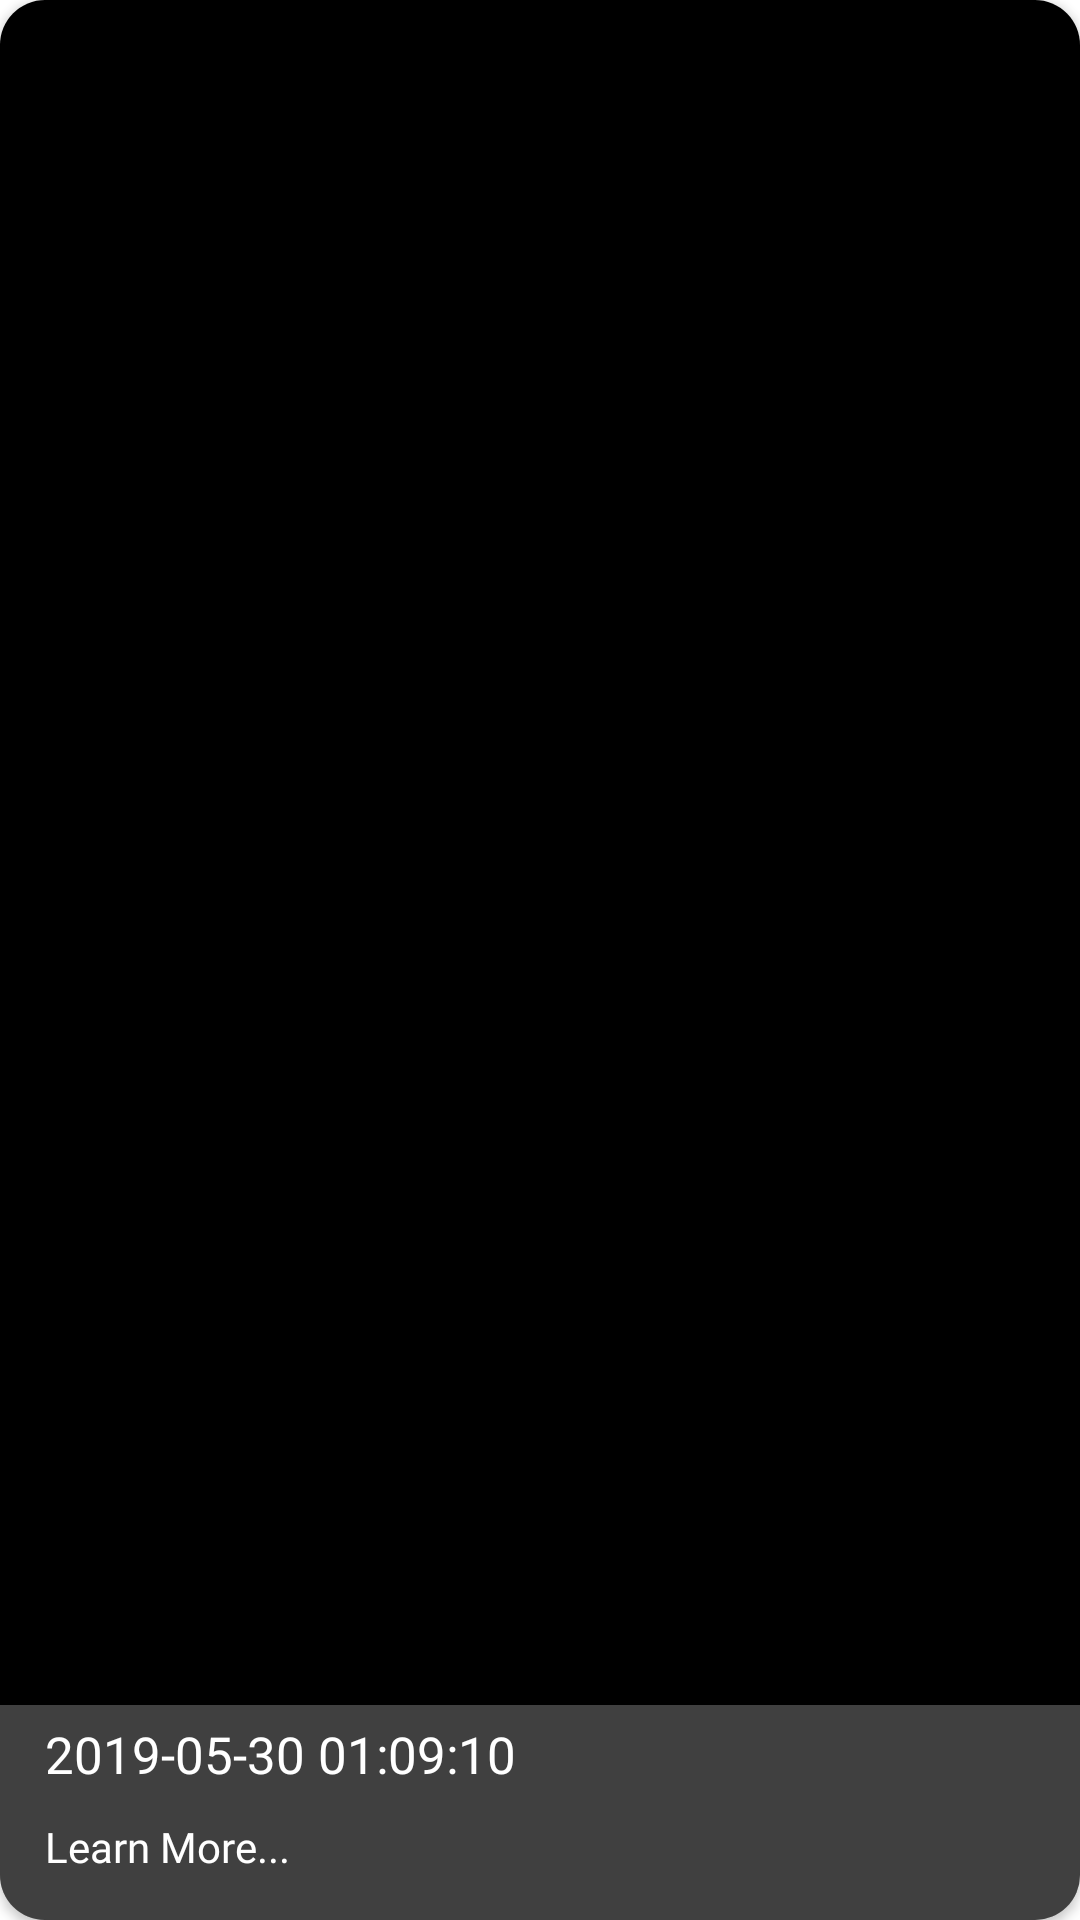

Reconstruct the res/layout file that produces this screen, plus the resources it refers to.
<!-- AndroidManifest.xml: application theme Theme.NasaSpaceApp -->
<!-- res/layout/card_earth.xml -->
<?xml version="1.0" encoding="utf-8"?>
<layout>
    <androidx.cardview.widget.CardView xmlns:android="http://schemas.android.com/apk/res/android"
        xmlns:app="http://schemas.android.com/apk/res-auto"
        android:id="@+id/earthCard"
        android:layout_width="match_parent"
        android:layout_height="match_parent"
        android:layout_margin="10dp"
        app:cardCornerRadius="15dp">

        <FrameLayout
            android:layout_width="match_parent"
            android:layout_height="match_parent">

            <ImageView
                android:id="@+id/earthImageView"
                android:layout_width="match_parent"
                android:layout_height="match_parent"
                android:background="@color/black"
                android:scaleType="centerCrop" />

            <LinearLayout
                android:id="@+id/layoutInfo"
                android:layout_width="match_parent"
                android:layout_height="wrap_content"
                android:layout_gravity="bottom"
                android:background="@color/LightGreyTransparent1"
                android:orientation="vertical"
                android:visibility="visible">

                <TextView
                    android:id="@+id/earthDateTitle"
                    android:layout_width="match_parent"
                    android:layout_height="wrap_content"
                    android:layout_gravity="center_vertical"
                    android:layout_marginStart="10dp"
                    android:layout_marginEnd="10dp"
                    android:fontFamily="@font/ubuntu_bold"
                    android:padding="5dp"
                    android:text="2019-05-30 01:09:10"
                    android:textColor="@color/white"
                    android:textSize="17sp" />

                <LinearLayout
                    android:id="@+id/earthButtonLearnMore"
                    android:layout_width="match_parent"
                    android:layout_height="wrap_content"
                    android:layout_marginStart="10dp"
                    android:layout_marginEnd="10dp"
                    android:orientation="horizontal">
                    <TextView
                        android:layout_width="0dp"
                        android:layout_height="wrap_content"
                        android:layout_marginEnd="10dp"
                        android:layout_marginBottom="10dp"
                        android:layout_weight="0.4"
                        android:fontFamily="@font/ubuntu_medium"
                        android:padding="5dp"
                        android:text="@string/learn_more"
                        android:textAllCaps="false"
                        android:textColor="@color/white" />
                </LinearLayout>

            </LinearLayout>

            <LinearLayout
                android:id="@+id/layoutDetail"
                android:layout_width="match_parent"
                android:layout_height="match_parent"
                android:background="@color/LightGreyTransparent2"
                android:orientation="vertical"
                android:padding="10dp"
                android:visibility="invisible">

                <TextView
                    android:id="@+id/earthDateTitleDetail"
                    android:layout_width="match_parent"
                    android:layout_height="wrap_content"
                    android:layout_marginStart="5dp"
                    android:layout_marginLeft="5dp"
                    android:layout_marginRight="5dp"
                    android:layout_marginEnd="30dp"
                    android:layout_marginBottom="5dp"
                    android:layout_marginTop="10dp"
                    android:fontFamily="@font/ubuntu_bold"
                    android:gravity="start"
                    android:text="2019-05-30 01:09:10"
                    android:textColor="@color/black"
                    android:textSize="20sp" />

                <TextView
                    android:id="@+id/earthCaptionDetail"
                    android:layout_width="match_parent"
                    android:layout_height="wrap_content"
                    android:layout_margin="5dp"
                    android:fontFamily="@font/ubuntu_regular"
                    android:gravity="start"
                    android:scrollbars="vertical"
                    android:text="@string/lorem_ipsum_short"
                    android:textColor="@color/black"
                    android:textSize="15sp" />

                <include android:id="@+id/earthCenterCoordinates" layout="@layout/card_earth_centroid_coordinates"/>
                <include android:id="@+id/earthDiscoverPosition" layout="@layout/card_earth_discover_position"/>
                <include android:id="@+id/earthLunarPosition" layout="@layout/card_earth_lunar_position"/>
                <include android:id="@+id/earthSunPosition" layout="@layout/card_earth_sun_position"/>

            </LinearLayout>
        </FrameLayout>
    </androidx.cardview.widget.CardView>
</layout>
<!-- res/layout/card_earth_centroid_coordinates.xml (included above) -->
<?xml version="1.0" encoding="utf-8"?>
    <LinearLayout
        xmlns:android="http://schemas.android.com/apk/res/android"
        android:layout_width="match_parent"
        android:layout_height="wrap_content"
        android:orientation="horizontal"
        android:layout_margin="5dp">

        <androidx.appcompat.widget.AppCompatImageButton
            android:id="@+id/earthCenterCoordinatesInfoButton"
            android:layout_width="wrap_content"
            android:layout_height="wrap_content"
            android:src="@drawable/icon_info"
            android:layout_gravity="center"
            android:background="@android:color/transparent"/>

        <LinearLayout
            android:layout_width="match_parent"
            android:layout_height="wrap_content"
            android:orientation="vertical">
            <androidx.appcompat.widget.AppCompatTextView
                android:layout_width="match_parent"
                android:layout_height="wrap_content"
                android:layout_margin="5dp"
                android:fontFamily="@font/ubuntu_bold"
                android:gravity="start"
                android:text="Centroid Coordinates"
                android:textColor="@color/black"
                android:textSize="15sp" />
            <LinearLayout
                android:layout_width="wrap_content"
                android:layout_height="wrap_content"
                android:orientation="horizontal">
                <androidx.appcompat.widget.AppCompatTextView
                    android:layout_width="match_parent"
                    android:layout_height="wrap_content"
                    android:layout_marginTop="5dp"
                    android:layout_marginStart="5dp"
                    android:fontFamily="@font/ubuntu_bold"
                    android:gravity="start"
                    android:text="["
                    android:textColor="@color/black"
                    android:textSize="15sp" />
                <androidx.appcompat.widget.AppCompatTextView
                    android:id="@+id/earthCenterCoordinatesLatitude"
                    android:layout_width="match_parent"
                    android:layout_height="wrap_content"
                    android:layout_margin="5dp"
                    android:fontFamily="@font/ubuntu_bold"
                    android:gravity="start"
                    android:text="LAT"
                    android:textColor="@color/black"
                    android:textSize="15sp" />
                <androidx.appcompat.widget.AppCompatTextView
                    android:layout_width="match_parent"
                    android:layout_height="wrap_content"
                    android:layout_marginTop="5dp"
                    android:fontFamily="@font/ubuntu_bold"
                    android:gravity="start"
                    android:text=","
                    android:textColor="@color/black"
                    android:textSize="15sp" />
                <androidx.appcompat.widget.AppCompatTextView
                    android:id="@+id/earthCenterCoordinatesLongitude"
                    android:layout_width="match_parent"
                    android:layout_height="wrap_content"
                    android:layout_margin="5dp"
                    android:fontFamily="@font/ubuntu_bold"
                    android:gravity="start"
                    android:text="LONG"
                    android:textColor="@color/black"
                    android:textSize="15sp" />

                <androidx.appcompat.widget.AppCompatTextView
                    android:layout_width="match_parent"
                    android:layout_height="wrap_content"
                    android:layout_marginTop="5dp"
                    android:fontFamily="@font/ubuntu_bold"
                    android:gravity="start"
                    android:text="]"
                    android:textColor="@color/black"
                    android:textSize="15sp" />
            </LinearLayout>
        </LinearLayout>
    </LinearLayout>
<!-- res/layout/card_earth_discover_position.xml (included above) -->
<?xml version="1.0" encoding="utf-8"?>
<LinearLayout
    xmlns:android="http://schemas.android.com/apk/res/android"
    android:layout_width="match_parent"
    android:layout_height="wrap_content"
    android:orientation="horizontal"
    android:layout_margin="5dp">

    <androidx.appcompat.widget.AppCompatImageButton
        android:id="@+id/earthDiscoverPositionInfoButton"
        android:layout_width="wrap_content"
        android:layout_height="wrap_content"
        android:src="@drawable/icon_info"
        android:layout_gravity="center"
        android:background="@android:color/transparent"/>

    <LinearLayout
        android:layout_width="match_parent"
        android:layout_height="wrap_content"
        android:orientation="vertical">
        <androidx.appcompat.widget.AppCompatTextView
            android:layout_width="match_parent"
            android:layout_height="wrap_content"
            android:layout_margin="5dp"
            android:fontFamily="@font/ubuntu_bold"
            android:gravity="start"
            android:text="Discover Position"
            android:textColor="@color/black"
            android:textSize="15sp" />
        <LinearLayout
            android:layout_width="wrap_content"
            android:layout_height="wrap_content"
            android:orientation="horizontal">
            <androidx.appcompat.widget.AppCompatTextView
                android:layout_width="match_parent"
                android:layout_height="wrap_content"
                android:layout_marginTop="5dp"
                android:layout_marginStart="5dp"
                android:fontFamily="@font/ubuntu_bold"
                android:gravity="start"
                android:text="["
                android:textColor="@color/black"
                android:textSize="15sp"
                android:maxLines="1"/>
            <androidx.appcompat.widget.AppCompatTextView
                android:id="@+id/earthDiscoverPositionX"
                android:layout_width="match_parent"
                android:layout_height="wrap_content"
                android:layout_margin="5dp"
                android:fontFamily="@font/ubuntu_bold"
                android:gravity="start"
                android:text="X"
                android:textColor="@color/black"
                android:textSize="15sp"
                android:maxLines="1"/>
            <androidx.appcompat.widget.AppCompatTextView
                android:layout_width="match_parent"
                android:layout_height="wrap_content"
                android:layout_marginTop="5dp"
                android:fontFamily="@font/ubuntu_bold"
                android:gravity="start"
                android:text=","
                android:textColor="@color/black"
                android:textSize="15sp"
                android:maxLines="1"/>
            <androidx.appcompat.widget.AppCompatTextView
                android:id="@+id/earthDiscoverPositionY"
                android:layout_width="match_parent"
                android:layout_height="wrap_content"
                android:layout_margin="5dp"
                android:fontFamily="@font/ubuntu_bold"
                android:gravity="start"
                android:text="Y"
                android:textColor="@color/black"
                android:textSize="15sp"
                android:maxLines="1" />
            <androidx.appcompat.widget.AppCompatTextView
                android:layout_width="match_parent"
                android:layout_height="wrap_content"
                android:layout_marginTop="5dp"
                android:fontFamily="@font/ubuntu_bold"
                android:gravity="start"
                android:text=","
                android:textColor="@color/black"
                android:textSize="15sp"
                android:maxLines="1" />
            <androidx.appcompat.widget.AppCompatTextView
                android:id="@+id/earthDiscoverPositionZ"
                android:layout_width="match_parent"
                android:layout_height="wrap_content"
                android:layout_margin="5dp"
                android:fontFamily="@font/ubuntu_bold"
                android:gravity="start"
                android:text="Z"
                android:textColor="@color/black"
                android:textSize="15sp"
                android:maxLines="1" />
            <androidx.appcompat.widget.AppCompatTextView
                android:layout_width="match_parent"
                android:layout_height="wrap_content"
                android:layout_marginTop="5dp"
                android:fontFamily="@font/ubuntu_bold"
                android:gravity="start"
                android:text="]"
                android:textColor="@color/black"
                android:textSize="15sp"
                android:maxLines="1" />
        </LinearLayout>
    </LinearLayout>
</LinearLayout>
<!-- res/layout/card_earth_lunar_position.xml (included above) -->
<?xml version="1.0" encoding="utf-8"?>
<LinearLayout
    xmlns:android="http://schemas.android.com/apk/res/android"
    android:layout_width="match_parent"
    android:layout_height="wrap_content"
    android:orientation="horizontal"
    android:layout_margin="5dp">

    <androidx.appcompat.widget.AppCompatImageButton
        android:id="@+id/earthLunaPositionInfoButton"
        android:layout_width="wrap_content"
        android:layout_height="wrap_content"
        android:src="@drawable/icon_info"
        android:layout_gravity="center"
        android:background="@android:color/transparent"/>

    <LinearLayout
        android:layout_width="match_parent"
        android:layout_height="wrap_content"
        android:orientation="vertical">
        <androidx.appcompat.widget.AppCompatTextView
            android:layout_width="match_parent"
            android:layout_height="wrap_content"
            android:layout_margin="5dp"
            android:fontFamily="@font/ubuntu_bold"
            android:gravity="start"
            android:text="Lunar Position"
            android:textColor="@color/black"
            android:textSize="15sp" />
        <LinearLayout
            android:layout_width="wrap_content"
            android:layout_height="wrap_content"
            android:orientation="horizontal">
            <androidx.appcompat.widget.AppCompatTextView
                android:layout_width="match_parent"
                android:layout_height="wrap_content"
                android:layout_marginTop="5dp"
                android:layout_marginStart="5dp"
                android:fontFamily="@font/ubuntu_bold"
                android:gravity="start"
                android:text="["
                android:textColor="@color/black"
                android:textSize="15sp" />
            <androidx.appcompat.widget.AppCompatTextView
                android:id="@+id/earthLunarPositionX"
                android:layout_width="match_parent"
                android:layout_height="wrap_content"
                android:layout_margin="5dp"
                android:fontFamily="@font/ubuntu_bold"
                android:gravity="start"
                android:text="X"
                android:textColor="@color/black"
                android:textSize="15sp" />
            <androidx.appcompat.widget.AppCompatTextView
                android:layout_width="match_parent"
                android:layout_height="wrap_content"
                android:layout_marginTop="5dp"
                android:fontFamily="@font/ubuntu_bold"
                android:gravity="start"
                android:text=","
                android:textColor="@color/black"
                android:textSize="15sp" />
            <androidx.appcompat.widget.AppCompatTextView
                android:id="@+id/earthLunarPositionY"
                android:layout_width="match_parent"
                android:layout_height="wrap_content"
                android:layout_margin="5dp"
                android:fontFamily="@font/ubuntu_bold"
                android:gravity="start"
                android:text="Y"
                android:textColor="@color/black"
                android:textSize="15sp" />
            <androidx.appcompat.widget.AppCompatTextView
                android:layout_width="match_parent"
                android:layout_height="wrap_content"
                android:layout_marginTop="5dp"
                android:fontFamily="@font/ubuntu_bold"
                android:gravity="start"
                android:text=","
                android:textColor="@color/black"
                android:textSize="15sp" />
            <androidx.appcompat.widget.AppCompatTextView
                android:id="@+id/earthLunarPositionZ"
                android:layout_width="match_parent"
                android:layout_height="wrap_content"
                android:layout_margin="5dp"
                android:fontFamily="@font/ubuntu_bold"
                android:gravity="start"
                android:text="Z"
                android:textColor="@color/black"
                android:textSize="15sp" />
            <androidx.appcompat.widget.AppCompatTextView
                android:layout_width="match_parent"
                android:layout_height="wrap_content"
                android:layout_marginTop="5dp"
                android:fontFamily="@font/ubuntu_bold"
                android:gravity="start"
                android:text="]"
                android:textColor="@color/black"
                android:textSize="15sp" />
        </LinearLayout>
    </LinearLayout>
</LinearLayout>
<!-- res/layout/card_earth_sun_position.xml (included above) -->
<?xml version="1.0" encoding="utf-8"?>
<LinearLayout
    xmlns:android="http://schemas.android.com/apk/res/android"
    android:layout_width="match_parent"
    android:layout_height="wrap_content"
    android:orientation="horizontal"
    android:layout_margin="5dp">

    <androidx.appcompat.widget.AppCompatImageButton
        android:id="@+id/earthSunPositionInfoButton"
        android:layout_width="wrap_content"
        android:layout_height="wrap_content"
        android:src="@drawable/icon_info"
        android:layout_gravity="center"
        android:background="@android:color/transparent"/>

    <LinearLayout
        android:layout_width="match_parent"
        android:layout_height="wrap_content"
        android:orientation="vertical">
        <androidx.appcompat.widget.AppCompatTextView
            android:layout_width="match_parent"
            android:layout_height="wrap_content"
            android:layout_margin="5dp"
            android:fontFamily="@font/ubuntu_bold"
            android:gravity="start"
            android:text="Sun Position"
            android:textColor="@color/black"
            android:textSize="15sp" />
        <LinearLayout
            android:layout_width="wrap_content"
            android:layout_height="wrap_content"
            android:orientation="horizontal">
            <androidx.appcompat.widget.AppCompatTextView
                android:layout_width="match_parent"
                android:layout_height="wrap_content"
                android:layout_marginTop="5dp"
                android:layout_marginStart="5dp"
                android:fontFamily="@font/ubuntu_bold"
                android:gravity="start"
                android:text="["
                android:textColor="@color/black"
                android:textSize="15sp" />
            <LinearLayout
                android:layout_width="wrap_content"
                android:layout_height="wrap_content"
                android:orientation="vertical">
                <LinearLayout
                    android:layout_width="wrap_content"
                    android:layout_height="wrap_content"
                    android:orientation="horizontal">
                    <androidx.appcompat.widget.AppCompatTextView
                        android:id="@+id/earthSunPositionX"
                        android:layout_width="match_parent"
                        android:layout_height="wrap_content"
                        android:layout_margin="5dp"
                        android:fontFamily="@font/ubuntu_bold"
                        android:gravity="start"
                        android:text="X"
                        android:textColor="@color/black"
                        android:textSize="15sp" />
                    <androidx.appcompat.widget.AppCompatTextView
                        android:layout_width="match_parent"
                        android:layout_height="wrap_content"
                        android:layout_marginTop="5dp"
                        android:fontFamily="@font/ubuntu_bold"
                        android:gravity="start"
                        android:text=","
                        android:textColor="@color/black"
                        android:textSize="15sp" />
                </LinearLayout>

                <LinearLayout
                    android:layout_width="wrap_content"
                    android:layout_height="wrap_content"
                    android:orientation="horizontal">
                    <androidx.appcompat.widget.AppCompatTextView
                        android:id="@+id/earthSunPositionY"
                        android:layout_width="match_parent"
                        android:layout_height="wrap_content"
                        android:layout_margin="5dp"
                        android:fontFamily="@font/ubuntu_bold"
                        android:gravity="start"
                        android:text="Y"
                        android:textColor="@color/black"
                        android:textSize="15sp" />
                    <androidx.appcompat.widget.AppCompatTextView
                        android:layout_width="match_parent"
                        android:layout_height="wrap_content"
                        android:layout_marginTop="5dp"
                        android:fontFamily="@font/ubuntu_bold"
                        android:gravity="start"
                        android:text=","
                        android:textColor="@color/black"
                        android:textSize="15sp" />
                </LinearLayout>
                <LinearLayout
                    android:layout_width="wrap_content"
                    android:layout_height="wrap_content"
                    android:orientation="horizontal">
                    <androidx.appcompat.widget.AppCompatTextView
                        android:id="@+id/earthSunPositionZ"
                        android:layout_width="match_parent"
                        android:layout_height="wrap_content"
                        android:layout_margin="5dp"
                        android:fontFamily="@font/ubuntu_bold"
                        android:gravity="start"
                        android:text="Z"
                        android:textColor="@color/black"
                        android:textSize="15sp" />
                    <androidx.appcompat.widget.AppCompatTextView
                        android:layout_width="match_parent"
                        android:layout_height="wrap_content"
                        android:layout_marginTop="5dp"
                        android:fontFamily="@font/ubuntu_bold"
                        android:gravity="start"
                        android:text="]"
                        android:textColor="@color/black"
                        android:textSize="15sp" />
                </LinearLayout>
            </LinearLayout>
        </LinearLayout>
    </LinearLayout>
</LinearLayout>
<!-- resources referenced by this layout -->
<resources>
  <color name="LightGreyTransparent1">#4DD3D3D3</color>
  <color name="LightGreyTransparent2">#B3D3D3D3</color>
  <color name="black">#FF000000</color>
  <color name="white">#FFFFFFFF</color>
  <string name="learn_more">Learn More...</string>
  <string name="lorem_ipsum_short">Lorem ipsum dolor sit amet, consectetur adipiscing elit. Ut eu vulputate risus, et pretium nibh. Sed ornare metus non orci porta rutrum et in sem. Quisque vehicula congue urna non lacinia. Sed vestibulum vel mauris quis blandit. Fusce egestas, erat in consectetur interdum, sapien tellus venenatis neque, eget pretium leo enim a est.</string>
  <style name="Theme.NasaSpaceApp" parent="Theme.MaterialComponents.Light.NoActionBar">
          
          <item name="colorPrimary">@color/RoyalBlue</item>
          <item name="colorPrimaryVariant">@color/purple_700</item>
          <item name="colorOnPrimary">@color/white</item>
          
          <item name="colorSecondary">@color/teal_200</item>
          <item name="colorSecondaryVariant">@color/teal_700</item>
          <item name="colorOnSecondary">@color/black</item>
          
          <item name="android:statusBarColor">?attr/colorPrimaryVariant</item>
          
      </style>
  <color name="RoyalBlue">#4169E1</color>
  <color name="purple_700">#FF3700B3</color>
  <color name="teal_200">#FF03DAC5</color>
  <color name="teal_700">#FF018786</color>
</resources>
